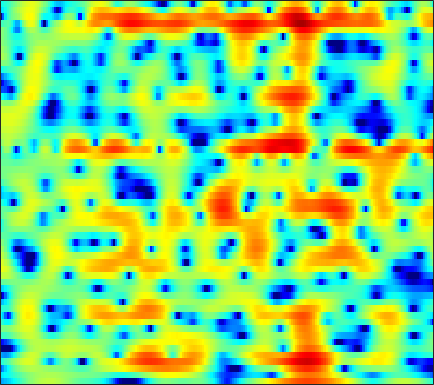

Source data for this figure (header and first rows):
-7.6635, -7.1755, -6.5715, -6.0036, -5.5765, -4.9751, -4.3045, -3.7645, -3.0208, -2.2872, -1.5977, -1.1194, -0.52963, 0.0053448, 0.36392, 0.79274, 1.1666, 1.4087, 1.6773, 1.8809, 2.0181, 2.08, 2.1119, 2.0914
-5.064, -4.816, -4.424, -3.979, -3.62, -3.119, -2.608, -2.224, -1.722, -1.239, -0.7856, -0.4678, -0.07832, 0.269, 0.5009, 0.7714, 1, 1.143, 1.293, 1.401, 1.47, 1.497, 1.502, 1.475
-9.858, -7.949, -5.956, -4.389, -3.412, -2.311, -1.391, -0.7996, -0.1267, 0.4294, 0.8763, 1.142, 1.41, 1.577, 1.64, 1.65, 1.583, 1.487, 1.311, 1.096, 0.8684, 0.7057, 0.5131, 0.3616
-3.338, -2.941, -2.298, -1.574, -1.005, -0.2369, 0.5082, 1.034, 1.667, 2.207, 2.633, 2.866, 3.038, 3.033, 2.9, 2.53, 1.91, 1.25, 0.05977, -1.562, -3.703, -5.649, -8.211, -8.76
-7.27, -7.866, -8.148, -7.683, -6.884, -5.45, -3.878, -2.732, -1.328, -0.1206, 0.8804, 1.493, 2.111, 2.502, 2.646, 2.638, 2.397, 2.063, 1.418, 0.5798, -0.3627, -1.035, -1.669, -1.746
-19.35, -21.09, -24.36, -24.71, -20.16, -14.69, -10.62, -8.248, -5.679, -3.656, -2.062, -1.09, -0.04816, 0.7337, 1.17, 1.575, 1.807, 1.893, 1.916, 1.868, 1.793, 1.736, 1.688, 1.702
-13.22, -12.46, -11.19, -9.826, -8.749, -7.226, -5.649, -4.508, -3.1, -1.842, -0.7634, -0.08429, 0.6504, 1.2, 1.502, 1.763, 1.882, 1.893, 1.828, 1.697, 1.533, 1.41, 1.275, 1.199
-2.4, -2.393, -2.199, -1.843, -1.506, -0.9702, -0.356, 0.1288, 0.7484, 1.315, 1.805, 2.098, 2.364, 2.474, 2.447, 2.252, 1.873, 1.465, 0.758, -0.1203, -1.113, -1.861, -2.731, -3.249
-0.04615, -0.1368, -0.1378, 0.02212, 0.2449, 0.6687, 1.174, 1.583, 2.125, 2.601, 2.969, 3.151, 3.244, 3.141, 2.917, 2.406, 1.622, 0.8235, -0.5624, -2.415, -4.923, -7.485, -12.75, -26.06
-2.46, -3.223, -4.109, -4.348, -3.85, -2.497, -0.8958, 0.2405, 1.573, 2.636, 3.39, 3.763, 4.014, 3.989, 3.781, 3.268, 2.49, 1.741, 0.5485, -0.8526, -2.394, -3.564, -4.938, -5.861
-4.455, -6.203, -9.633, -13.03, -11.03, -6.197, -2.545, -0.5261, 1.5, 2.963, 3.968, 4.454, 4.791, 4.787, 4.565, 3.994, 3.105, 2.241, 0.8448, -0.7932, -2.568, -3.863, -5.333, -6.278
-2.814, -2.866, -2.807, -2.447, -1.89, -0.8306, 0.3437, 1.24, 2.344, 3.243, 3.909, 4.242, 4.439, 4.339, 4.063, 3.405, 2.379, 1.334, -0.4926, -2.943, -6.391, -10.19, -19.76, -20.94
-6.833, -6.223, -4.996, -3.591, -2.556, -1.24, -0.05512, 0.7386, 1.672, 2.423, 2.983, 3.27, 3.466, 3.442, 3.28, 2.864, 2.223, 1.59, 0.5633, -0.6317, -1.9, -2.79, -3.705, -4.156
-20.15, -13.92, -9.26, -6.179, -4.456, -2.699, -1.32, -0.4724, 0.4387, 1.152, 1.692, 1.984, 2.238, 2.351, 2.344, 2.227, 2.003, 1.771, 1.391, 0.9626, 0.5357, 0.2336, -0.1346, -0.4229
-6.138, -5.649, -4.698, -3.637, -2.869, -1.94, -1.14, -0.6195, -0.05858, 0.383, 0.7221, 0.9199, 1.126, 1.278, 1.357, 1.421, 1.435, 1.423, 1.369, 1.271, 1.133, 1.006, 0.8116, 0.5945
-1.129, -0.9848, -0.7459, -0.5191, -0.3897, -0.2403, -0.1463, -0.1289, -0.1389, -0.1803, -0.2291, -0.2405, -0.2051, -0.09772, 0.03671, 0.2731, 0.5454, 0.7538, 1.013, 1.222, 1.338, 1.358, 1.29, 1.082
2.179, 2.18, 2.05, 1.798, 1.538, 1.067, 0.448, -0.1168, -0.9411, -1.829, -2.676, -3.195, -3.61, -3.581, -3.24, -2.471, -1.502, -0.7632, 0.1615, 0.9489, 1.564, 1.883, 2.088, 2.019
3.675, 3.489, 3.009, 2.333, 1.704, 0.6163, -0.7205, -1.908, -3.828, -6.2, -9.19, -12.05, -16.18, -16.32, -13.33, -9.491, -6.384, -4.426, -2.253, -0.5074, 0.8761, 1.675, 2.415, 2.797
3.188, 2.764, 2.012, 0.9573, -0.01852, -1.525, -3.249, -4.732, -7.053, -9.749, -12.93, -15.46, -18.45, -19.51, -18.3, -14.96, -11.03, -8.332, -5.129, -2.524, -0.4724, 0.7351, 1.983, 2.853
2.362, 1.714, 0.6117, -0.8773, -2.185, -4.118, -6.279, -7.85, -9.703, -11.41, -13.13, -14.77, -17.56, -21.72, -23.89, -17.84, -11.94, -8.573, -5.076, -2.364, -0.2284, 1.024, 2.337, 3.296
1.547, 0.7663, -0.6755, -2.519, -4.355, -7.637, -12.3, -17.01, -20.24, -15.78, -12.81, -11.5, -10.28, -9.25, -8.345, -6.826, -4.993, -3.596, -1.749, -0.08909, 1.311, 2.209, 3.167, 3.818
0.3977, -0.1407, -1.126, -2.351, -3.577, -5.391, -7.491, -8.834, -9.42, -8.755, -7.509, -6.495, -5.269, -4.205, -3.43, -2.433, -1.403, -0.6708, 0.269, 1.16, 1.938, 2.458, 3.026, 3.405
-1.264, -1.219, -1.285, -1.557, -1.773, -2.109, -2.486, -2.655, -2.773, -2.7, -2.467, -2.209, -1.834, -1.442, -1.149, -0.77, -0.4271, -0.1488, 0.2252, 0.6161, 1.036, 1.34, 1.706, 2.048
-3.162, -2.34, -1.461, -0.8418, -0.4843, -0.2036, 0.06517, 0.178, 0.2701, 0.3514, 0.3985, 0.3753, 0.2829, 0.1263, -0.06673, -0.3979, -0.8033, -1.099, -1.397, -1.497, -1.306, -0.9978, -0.4403, 0.1623
-3.761, -2.354, -0.9946, 0.09225, 0.6737, 1.249, 1.72, 1.952, 2.199, 2.32, 2.305, 2.177, 1.845, 1.259, 0.6107, -0.5747, -2.186, -3.789, -6.335, -8.403, -7.887, -6.22, -3.908, -2.196
-1.609, -0.8999, -0.1527, 0.465, 0.823, 1.368, 1.771, 2.106, 2.546, 2.867, 3.048, 3.079, 2.891, 2.377, 1.763, 0.5102, -1.285, -3.127, -6.267, -9.139, -8.531, -6.542, -4.232, -2.771
-0.8798, -1.011, -1.132, -1.528, -1.746, -1.881, -1.525, -0.88, 0.1967, 1.341, 2.305, 2.832, 3.239, 3.335, 3.191, 2.753, 2.074, 1.499, 0.7162, 0.09689, -0.302, -0.4169, -0.5792, -0.916
-3.141, -3.509, -4.447, -6.109, -8.314, -14.05, -16.88, -10.37, -5.04, -1.718, 0.4591, 1.578, 2.57, 3.124, 3.289, 3.283, 3.043, 2.771, 2.351, 1.918, 1.532, 1.252, 0.8952, 0.4766
-6.677, -5.776, -5.405, -5.458, -5.877, -6.333, -5.91, -4.765, -2.861, -0.956, 0.5247, 1.363, 2.122, 2.488, 2.543, 2.352, 1.912, 1.444, 0.7522, 0.08027, -0.3814, -0.5753, -0.512, -0.2456
-6.136, -4.678, -3.269, -2.348, -1.778, -1.111, -0.4686, 0.05537, 0.7543, 1.439, 1.986, 2.258, 2.438, 2.315, 2.03, 1.305, 0.1956, -0.9537, -2.975, -5.558, -7.924, -8.123, -6.115, -3.646
-2.137, -1.678, -0.9332, -0.3091, 0.1367, 0.6494, 1.118, 1.41, 1.788, 2.045, 2.207, 2.234, 2.095, 1.752, 1.311, 0.4579, -0.7872, -2.044, -4.279, -7.26, -10.34, -10.66, -7.712, -4.705
-0.6521, -0.4263, -0.1701, 0.1503, 0.3676, 0.6245, 0.8785, 1.039, 1.218, 1.335, 1.377, 1.358, 1.225, 0.9741, 0.6934, 0.2097, -0.4324, -0.9676, -1.71, -2.35, -2.75, -2.76, -2.444, -1.813
-0.4738, -0.3582, -0.3019, -0.1993, -0.1375, -0.04439, 0.03015, 0.1149, 0.1909, 0.3007, 0.3686, 0.4, 0.4243, 0.38, 0.3208, 0.2012, 0.04116, -0.08332, -0.2517, -0.3737, -0.433, -0.3962, -0.3112, -0.1274
-0.8648, -0.8696, -0.8455, -0.9387, -1.058, -1.194, -1.358, -1.383, -1.337, -1.13, -0.8616, -0.6645, -0.4179, -0.2327, -0.1075, 0.01004, 0.1548, 0.2556, 0.3851, 0.4952, 0.6121, 0.6693, 0.7434, 0.8037
-1.785, -1.457, -1.157, -1.39, -1.892, -3.04, -4.281, -4.97, -4.678, -3.629, -2.446, -1.767, -1.272, -1.026, -0.952, -0.7671, -0.4026, -0.01033, 0.5777, 1.072, 1.363, 1.405, 1.321, 1.068
-2.607, -0.4831, 0.6837, 0.7047, -0.1372, -2.539, -7.501, -14.05, -10.1, -4.443, -1.858, -1.073, -1.201, -2.549, -4.273, -6.148, -4.682, -2.375, 0.1461, 1.726, 2.373, 2.369, 1.563, -0.1722
0.3495, 1.128, 1.827, 1.975, 1.79, 1.139, 0.4242, -0.07806, -0.2289, -0.1471, -0.1258, -0.4448, -1.395, -3.229, -5.145, -7.142, -6.037, -4.003, -1.674, -0.287, 0.3508, 0.3617, -0.2976, -1.636
1.519, 1.755, 1.996, 2.083, 2.069, 1.92, 1.691, 1.496, 1.181, 0.8586, 0.4336, 0.05105, -0.5792, -1.257, -1.74, -2.189, -2.361, -2.305, -2.149, -1.999, -1.923, -1.986, -2.091, -2.246
2.237, 2.412, 2.561, 2.646, 2.64, 2.591, 2.436, 2.296, 2.018, 1.674, 1.252, 0.8975, 0.3584, -0.2245, -0.6652, -1.283, -1.866, -2.296, -2.86, -3.355, -3.82, -4.094, -4.319, -4.354
2.772, 2.923, 3.066, 3.149, 3.162, 3.145, 3.037, 2.918, 2.698, 2.38, 1.976, 1.608, 1.028, 0.3251, -0.266, -1.196, -2.233, -3.108, -4.37, -5.715, -7.072, -7.934, -8.763, -8.892
2.908, 3.01, 3.127, 3.207, 3.255, 3.265, 3.256, 3.197, 3.079, 2.867, 2.543, 2.21, 1.63, 0.8607, 0.1376, -1.024, -2.475, -3.787, -5.89, -8.559, -11.98, -15.25, -20.54, -20.29
2.346, 2.377, 2.41, 2.468, 2.538, 2.657, 2.822, 2.949, 3.072, 3.135, 3.067, 2.907, 2.509, 1.882, 1.222, 0.08797, -1.411, -2.791, -5.024, -7.78, -11.09, -13.79, -17.02, -17.87
0.6218, 0.4674, 0.2615, 0.1534, 0.1791, 0.4966, 1.04, 1.599, 2.359, 3.041, 3.543, 3.762, 3.814, 3.563, 3.174, 2.346, 1.169, 0.03774, -1.8, -4.075, -6.762, -9.114, -12.9, -17.98
-3.639, -4.123, -5.051, -6.328, -7.215, -7.093, -4.933, -2.86, -0.3395, 1.604, 3.039, 3.799, 4.444, 4.685, 4.63, 4.246, 3.529, 2.777, 1.47, -0.134, -2.071, -3.767, -6.214, -8.551
-10.65, -10.39, -10.75, -12.58, -14.89, -16.12, -10.53, -6.785, -3.062, -0.4514, 1.435, 2.475, 3.45, 4.026, 4.213, 4.192, 3.874, 3.462, 2.704, 1.761, 0.6733, -0.1686, -1.233, -2.102
-15.51, -12.79, -10.64, -9.21, -8.344, -6.973, -5.322, -3.973, -2.127, -0.4523, 0.9358, 1.802, 2.695, 3.317, 3.601, 3.744, 3.635, 3.397, 2.913, 2.235, 1.441, 0.7995, -0.06359, -0.8741
-9.861, -8.626, -7.019, -5.666, -4.823, -3.709, -2.631, -1.846, -0.8104, 0.2238, 1.192, 1.853, 2.617, 3.202, 3.52, 3.734, 3.714, 3.538, 3.085, 2.392, 1.47, 0.6438, -0.609, -1.926
-3.958, -3.497, -2.891, -2.424, -2.102, -1.819, -1.524, -1.239, -0.7816, -0.1319, 0.7115, 1.391, 2.293, 3.064, 3.515, 3.915, 4.038, 3.935, 3.498, 2.718, 1.53, 0.3436, -1.734, -4.498
0.1365, 0.09044, -0.1154, -0.5327, -0.9591, -1.861, -3.025, -3.908, -4.71, -4.285, -2.636, -1.159, 0.695, 2.18, 3.016, 3.818, 4.236, 4.301, 4.061, 3.427, 2.368, 1.254, -0.716, -3.413
1.557, 1.26, 0.5959, -0.3361, -1.298, -3.06, -5.754, -8.931, -17.09, -16.35, -7.963, -4.542, -1.5, 0.5853, 1.716, 2.787, 3.435, 3.675, 3.715, 3.435, 2.877, 2.26, 1.27, 0.1106
1.104, 0.7118, 0.07192, -0.733, -1.5, -2.621, -3.786, -4.587, -5.268, -5.078, -4.048, -3.007, -1.571, -0.281, 0.5374, 1.365, 1.952, 2.238, 2.416, 2.403, 2.213, 1.987, 1.583, 1.12
0.4725, 0.08249, -0.4641, -1.095, -1.578, -2.205, -2.735, -3.002, -3.092, -2.889, -2.419, -1.93, -1.195, -0.4682, 0.006834, 0.5382, 0.9247, 1.127, 1.279, 1.34, 1.322, 1.296, 1.212, 1.121
0.2409, -0.1297, -0.7616, -1.502, -2.049, -2.803, -3.461, -3.752, -3.711, -3.212, -2.418, -1.744, -0.9122, -0.2489, 0.122, 0.4602, 0.5739, 0.5536, 0.4692, 0.3679, 0.3582, 0.4078, 0.5941, 0.8421
0.2813, -0.09617, -0.7643, -1.658, -2.621, -4.45, -6.895, -8.721, -8.892, -5.96, -3.058, -1.415, 0.1473, 1.063, 1.402, 1.378, 0.898, 0.2681, -0.7742, -1.721, -2.062, -1.82, -0.9788, 0.007305
-2.167, -2.131, -1.654, -1.438, -1.779, -2.958, -5.168, -7.153, -7.067, -3.575, -0.383, 1.324, 2.837, 3.609, 3.694, 3.143, 1.801, 0.1373, -3.457, -10.33, -17.8, -9.321, -4.476, -1.975
-18.89, -9.908, -5.066, -2.632, -1.519, -0.6239, -0.09479, 0.271, 0.9336, 1.853, 2.859, 3.527, 4.152, 4.402, 4.274, 3.69, 2.555, 1.339, -0.6806, -2.785, -4.114, -4.398, -4.329, -4.716
-5.329, -4.839, -3.708, -2.452, -1.567, -0.57, 0.3043, 0.9139, 1.664, 2.363, 2.976, 3.358, 3.715, 3.816, 3.737, 3.391, 2.755, 2.106, 1.063, -0.07928, -1.337, -2.355, -3.904, -6.03
-3.815, -3.592, -3.104, -2.497, -2.043, -1.349, -0.593, -0.003257, 0.7825, 1.522, 2.188, 2.616, 3.059, 3.32, 3.386, 3.271, 2.942, 2.563, 1.886, 1.017, -0.0185, -0.9015, -2.246, -3.663
